Image classification data set "data_processed" (1Line25/Brain-Tumor-Detection-AI on GitHub). Class labels (4): glioma tumor, meningioma tumor, no tumor, pituitary tumor.

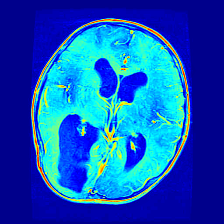
Label: glioma tumor

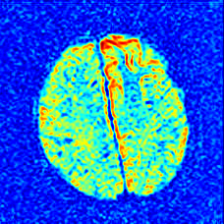
Label: no tumor

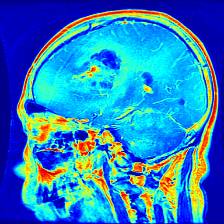
Label: glioma tumor

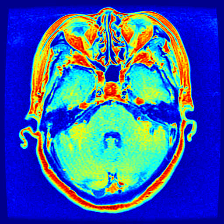
Label: pituitary tumor

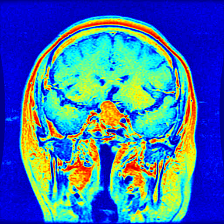
Label: pituitary tumor

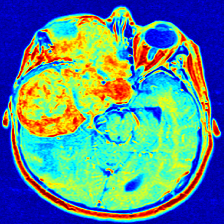
Label: meningioma tumor
